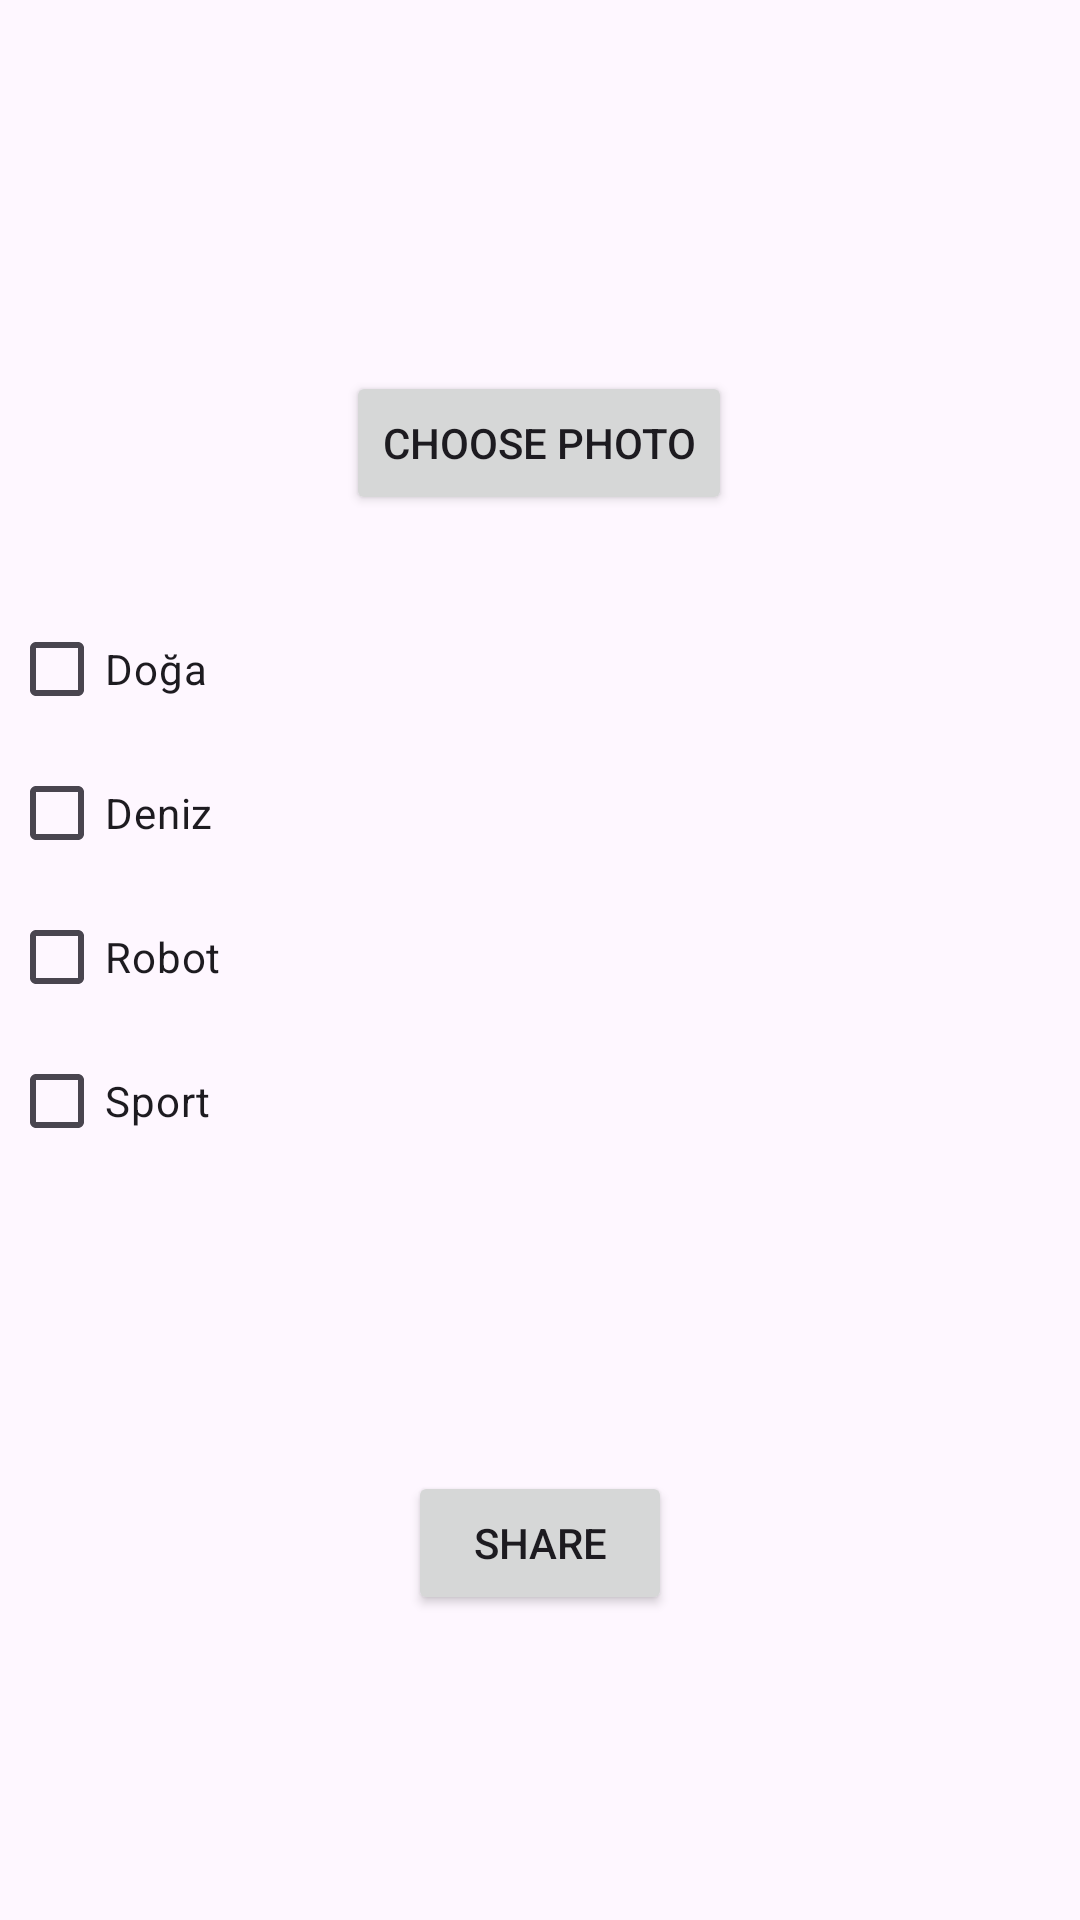

Write the Android layout XML for this screen, with the resource values it uses.
<!-- AndroidManifest.xml: application theme Theme.FinalTestProjesi -->
<!-- res/layout/fragment_photo.xml -->
<?xml version="1.0" encoding="utf-8"?>
<androidx.constraintlayout.widget.ConstraintLayout xmlns:android="http://schemas.android.com/apk/res/android"
    xmlns:app="http://schemas.android.com/apk/res-auto"
    xmlns:tools="http://schemas.android.com/tools"
    android:layout_width="match_parent"
    android:layout_height="match_parent"
    tools:context=".ui.photo.PhotoFragment">




    <Button
        android:id="@+id/choose_btn"
        android:layout_width="wrap_content"
        android:layout_height="wrap_content"
        android:text="Choose Photo"
        app:layout_constraintBottom_toBottomOf="parent"
        app:layout_constraintEnd_toEndOf="parent"
        app:layout_constraintHorizontal_bias="0.498"
        app:layout_constraintStart_toStartOf="parent"
        app:layout_constraintTop_toTopOf="parent"
        app:layout_constraintVertical_bias="0.209" />

    <RadioGroup
        android:layout_width="354dp"
        android:layout_height="242dp"
        app:layout_constraintBottom_toBottomOf="parent"
        app:layout_constraintEnd_toEndOf="parent"
        app:layout_constraintStart_toStartOf="parent"
        app:layout_constraintTop_toTopOf="parent" >

        <CheckBox
            android:id="@+id/nature"
            android:layout_width="match_parent"
            android:layout_height="wrap_content"
            android:text="Doğa" />
        <CheckBox
            android:id="@+id/sea"
            android:layout_width="match_parent"
            android:layout_height="wrap_content"
            android:text="Deniz" />

        <CheckBox
            android:id="@+id/robot"
            android:layout_width="match_parent"
            android:layout_height="wrap_content"
            android:text="Robot" />

        <CheckBox
            android:id="@+id/spor"
            android:layout_width="match_parent"
            android:layout_height="wrap_content"
            android:text="Sport" />


    </RadioGroup>

    <ImageView
        android:id="@+id/imageView2"
        android:layout_width="366dp"
        android:layout_height="116dp"
        android:src="@drawable/add_photo_24"

        app:layout_constraintEnd_toEndOf="parent"
        app:layout_constraintStart_toStartOf="parent"
        app:layout_constraintTop_toTopOf="parent" />
    <Button
        android:id="@+id/share_btn"
        android:layout_width="wrap_content"
        android:layout_height="wrap_content"
        android:text="Share"
        app:layout_constraintBottom_toBottomOf="parent"
        app:layout_constraintEnd_toEndOf="parent"
        app:layout_constraintStart_toStartOf="parent"
        app:layout_constraintTop_toTopOf="parent"
        app:layout_constraintVertical_bias="0.828" />
</androidx.constraintlayout.widget.ConstraintLayout>
<!-- resources referenced by this layout -->
<resources>
  <style name="Theme.FinalTestProjesi" parent="Theme.MaterialComponents.DayNight.DarkActionBar">
          
          <item name="colorPrimary">@color/purple_500</item>
          <item name="colorPrimaryVariant">@color/purple_700</item>
          <item name="colorOnPrimary">@color/white</item>
          
          <item name="colorSecondary">@color/teal_200</item>
          <item name="colorSecondaryVariant">@color/teal_700</item>
          <item name="colorOnSecondary">@color/black</item>
          
          <item name="android:statusBarColor">?attr/colorPrimaryVariant</item>
          
      </style>
  <!-- not gathered from this repository: default colours our renderer supplied (Android Studio template values) -->
  <color name="purple_500">#FF6200EE</color>
  <color name="purple_700">#FF3700B3</color>
  <color name="teal_200">#FF03DAC5</color>
  <color name="teal_700">#FF018786</color>
  <color name="black">#FF000000</color>
  <color name="white">#FFFFFFFF</color>
</resources>
